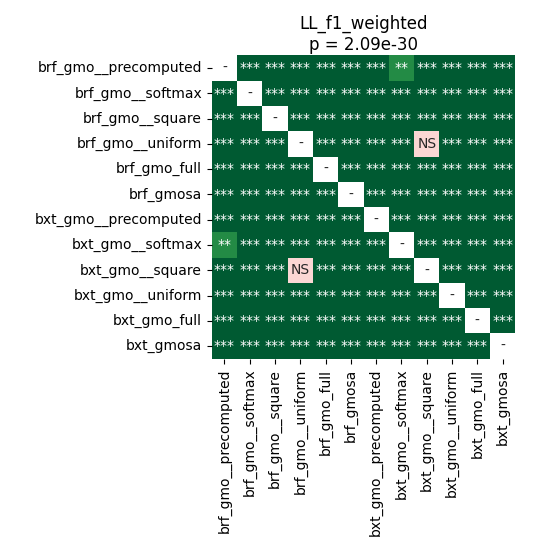

Values plotted in this chart, from the file beside it:
	brf_gmo__precomputed	brf_gmo__softmax	brf_gmo__square	brf_gmo__uniform	brf_gmo_full	brf_gmosa	bxt_gmo__precomputed	bxt_gmo__softmax	bxt_gmo__square	bxt_gmo__uniform	bxt_gmo_full	bxt_gmosa
brf_gmo__precomputed	1.0	3.472689924568966e-05	3.472689924568966e-05	3.472689924568966e-05	3.472689924568966e-05	3.472689924568966e-05	3.472689924568966e-05	0.001023	3.472689924568966e-05	3.472689924568966e-05	3.472689924568966e-05	3.472689924568966e-05
brf_gmo__softmax	3.472689924568966e-05	1.0	3.472689924568966e-05	3.472689924568966e-05	3.472689924568966e-05	3.472689924568966e-05	3.472689924568966e-05	6.7138671875e-05	3.472689924568966e-05	3.472689924568966e-05	3.472689924568966e-05	3.472689924568966e-05
brf_gmo__square	3.472689924568966e-05	3.472689924568966e-05	1.0	0.0002238	3.472689924568966e-05	3.472689924568966e-05	0.0002238	3.472689924568966e-05	0.0007868	3.472689924568966e-05	3.472689924568966e-05	3.472689924568966e-05
brf_gmo__uniform	3.472689924568966e-05	3.472689924568966e-05	0.0002238	1.0	3.472689924568966e-05	3.472689924568966e-05	6.7138671875e-05	3.472689924568966e-05	0.5282	3.472689924568966e-05	3.472689924568966e-05	3.472689924568966e-05
brf_gmo_full	3.472689924568966e-05	3.472689924568966e-05	3.472689924568966e-05	3.472689924568966e-05	1.0	3.472689924568966e-05	3.472689924568966e-05	3.472689924568966e-05	3.472689924568966e-05	3.472689924568966e-05	3.472689924568966e-05	3.472689924568966e-05
brf_gmosa	3.472689924568966e-05	3.472689924568966e-05	3.472689924568966e-05	3.472689924568966e-05	3.472689924568966e-05	1.0	3.472689924568966e-05	3.472689924568966e-05	3.472689924568966e-05	3.472689924568966e-05	3.472689924568966e-05	3.472689924568966e-05
bxt_gmo__precomputed	3.472689924568966e-05	3.472689924568966e-05	0.0002238	6.7138671875e-05	3.472689924568966e-05	3.472689924568966e-05	1.0	3.472689924568966e-05	3.472689924568966e-05	3.472689924568966e-05	3.472689924568966e-05	3.472689924568966e-05
bxt_gmo__softmax	0.001023	6.7138671875e-05	3.472689924568966e-05	3.472689924568966e-05	3.472689924568966e-05	3.472689924568966e-05	3.472689924568966e-05	1.0	3.472689924568966e-05	3.472689924568966e-05	3.472689924568966e-05	3.472689924568966e-05
bxt_gmo__square	3.472689924568966e-05	3.472689924568966e-05	0.0007868	0.5282	3.472689924568966e-05	3.472689924568966e-05	3.472689924568966e-05	3.472689924568966e-05	1.0	0.0002238	3.472689924568966e-05	3.472689924568966e-05
bxt_gmo__uniform	3.472689924568966e-05	3.472689924568966e-05	3.472689924568966e-05	3.472689924568966e-05	3.472689924568966e-05	3.472689924568966e-05	3.472689924568966e-05	3.472689924568966e-05	0.0002238	1.0	3.472689924568966e-05	3.472689924568966e-05
bxt_gmo_full	3.472689924568966e-05	3.472689924568966e-05	3.472689924568966e-05	3.472689924568966e-05	3.472689924568966e-05	3.472689924568966e-05	3.472689924568966e-05	3.472689924568966e-05	3.472689924568966e-05	3.472689924568966e-05	1.0	3.472689924568966e-05
bxt_gmosa	3.472689924568966e-05	3.472689924568966e-05	3.472689924568966e-05	3.472689924568966e-05	3.472689924568966e-05	3.472689924568966e-05	3.472689924568966e-05	3.472689924568966e-05	3.472689924568966e-05	3.472689924568966e-05	3.472689924568966e-05	1.0
